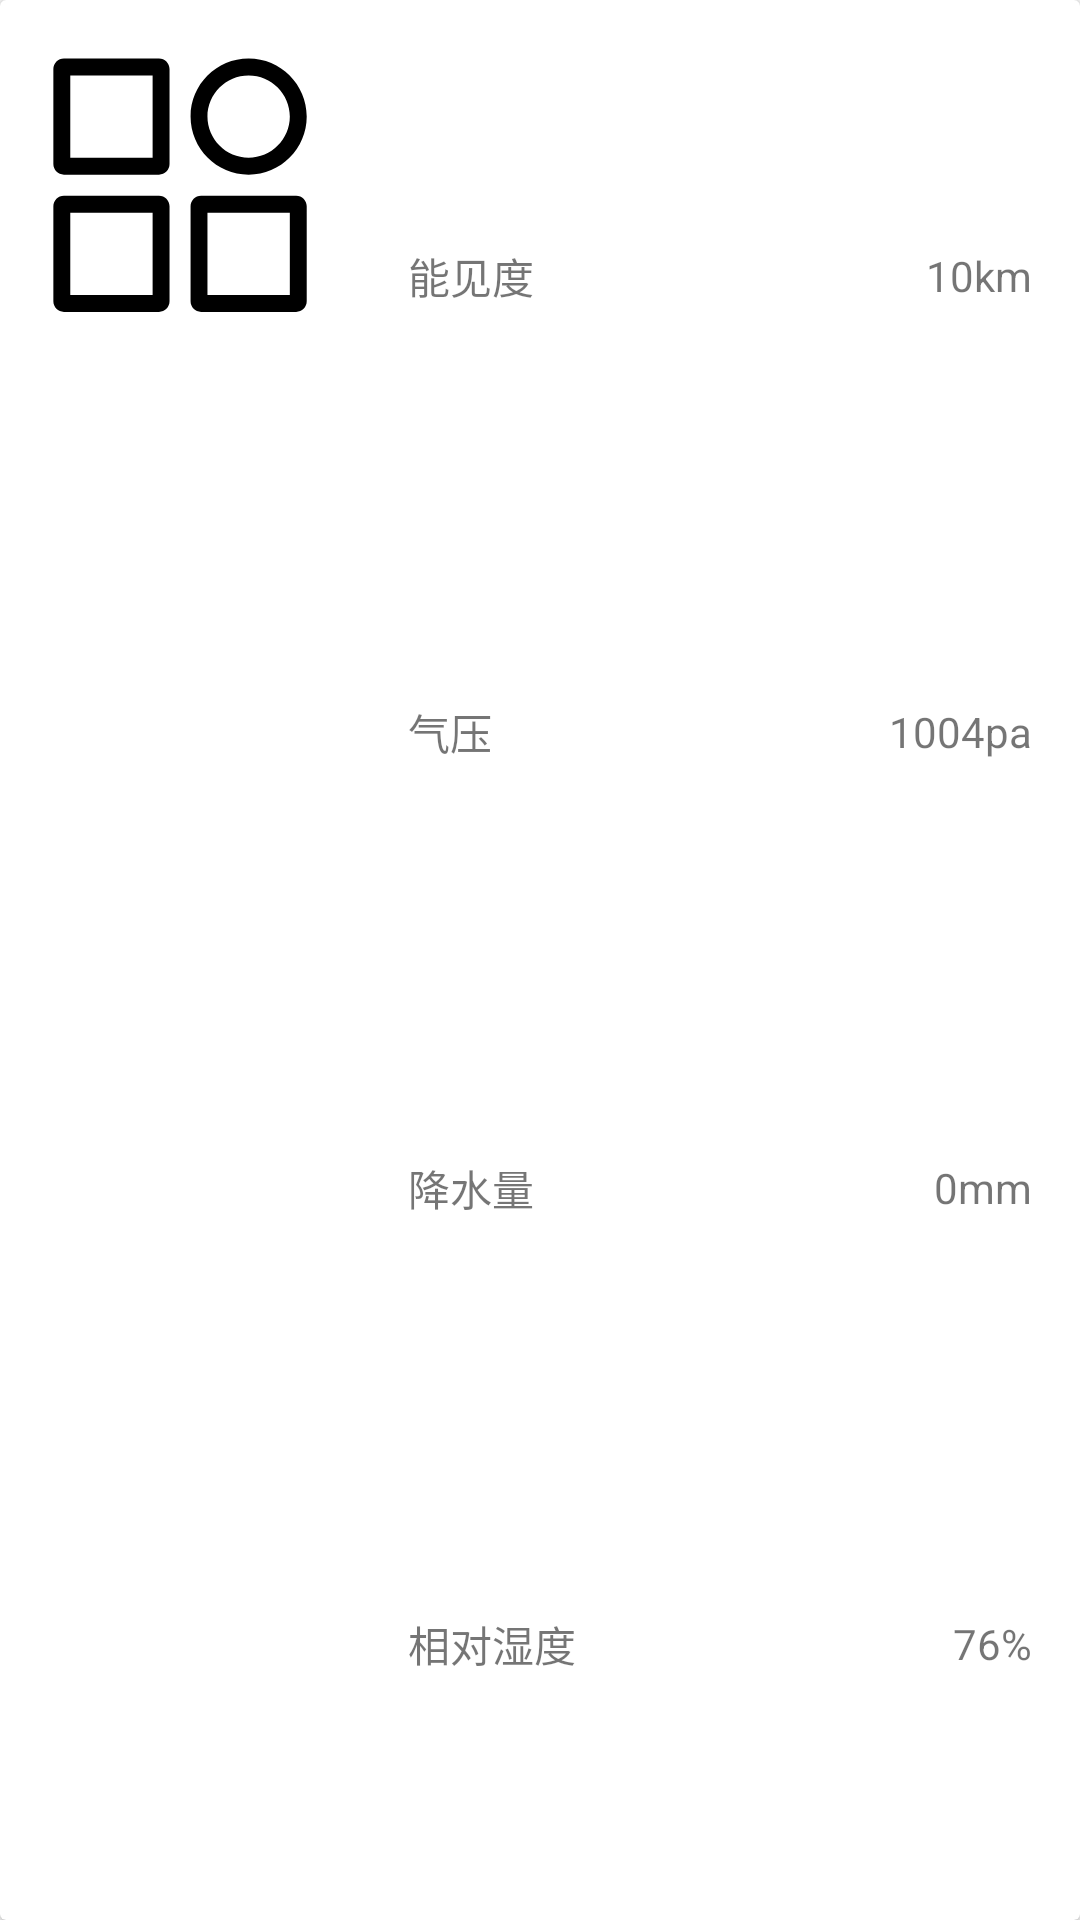

Produce the Android XML layout that renders to this screen, including the resource entries it uses.
<!-- AndroidManifest.xml: application theme themeDefault -->
<!-- res/layout/part_other_card.xml -->
<?xml version="1.0" encoding="utf-8"?>
<android.support.v7.widget.CardView xmlns:android="http://schemas.android.com/apk/res/android"
    android:orientation="vertical" android:layout_width="match_parent"
    android:layout_height="wrap_content"
    android:layout_marginTop="8dp"
    android:layout_marginBottom="8dp"
    android:layout_marginStart="16dp"
    android:layout_marginEnd="16dp"
    android:id="@+id/partOtherCard">

    <LinearLayout
        android:orientation="horizontal"
        android:layout_width="match_parent"
        android:layout_height="match_parent">
        <ImageView
            android:id="@+id/partOtherImage"
            android:padding="16dp"
            android:src="@drawable/ic_part_other"
            android:layout_width="120dp"
            android:layout_height="120dp" />
        <GridLayout
            android:layout_margin="16dp"
            android:columnCount="2"
            android:rowCount="4"
            android:layout_width="match_parent"
            android:layout_height="match_parent">
            <TextView android:text="能见度" android:id="@+id/partOtherVisTxt" android:layout_rowWeight="1" android:gravity="center"/>
            <TextView android:text="10km" android:id="@+id/partOtherVis" android:layout_gravity="end|center"/>
            <TextView android:text="气压" android:id="@+id/partOtherPresTxt" android:layout_rowWeight="1" android:gravity="center"/>
            <TextView android:text="1004pa" android:id="@+id/partOtherPres" android:layout_gravity="end|center"/>
            <TextView android:text="降水量" android:id="@+id/partOtherPcpnTxt" android:layout_rowWeight="1" android:gravity="center"/>
            <TextView android:text="0mm" android:id="@+id/partOtherPcpn" android:layout_gravity="end|center"/>
            <TextView android:text="相对湿度" android:id="@+id/partOtherHumTxt" android:layout_rowWeight="1" android:gravity="center"/>
            <TextView android:text="76%" android:id="@+id/partOtherHum" android:layout_gravity="end|center"/>
        </GridLayout>
    </LinearLayout>

    
</android.support.v7.widget.CardView>
<!-- resources referenced by this layout -->
<resources>
  <!-- drawable ic_part_other (drawable) -->
  <vector android:height="24dp" android:viewportHeight="1024.0"
      android:viewportWidth="1024.0" android:width="24dp" xmlns:android="http://schemas.android.com/apk/res/android">
      <path android:fillColor="#FF000000" android:pathData="M430.4,573.1 L61.8,573.1C39.2,573.1 20.8,591.4 20.8,614.1L20.8,982.7C20.8,1005.3 39.2,1023.7 61.8,1023.7L430.4,1023.7C453,1023.7 471.4,1005.3 471.4,982.7L471.4,614.1C471.4,591.4 453,573.1 430.4,573.1L430.4,573.1ZM405.8,958.1 L86.4,958.1 86.4,638.6 405.8,638.6 405.8,958.1Z"/>
      <path android:fillColor="#FF000000" android:pathData="M962.6,573.1 L593.9,573.1C571.3,573.1 553,591.4 553,614.1L553,982.7C553,1005.3 571.3,1023.7 593.9,1023.7L962.6,1023.7C985.2,1023.7 1003.5,1005.3 1003.5,982.7L1003.5,614.1C1003.5,591.4 985.2,573.1 962.6,573.1L962.6,573.1ZM938,958.1 L618.5,958.1 618.5,638.6 938,638.6 938,958.1Z"/>
      <path android:fillColor="#FF000000" android:pathData="M430.4,40.7 L61.8,40.7C39.2,40.7 20.8,59 20.8,81.6L20.8,450.3C20.8,472.9 39.2,491.2 61.8,491.2L430.4,491.2C453,491.2 471.4,472.9 471.4,450.3L471.4,81.6C471.4,59 453,40.7 430.4,40.7L430.4,40.7ZM405.8,425.7 L86.4,425.7 86.4,106.2 405.8,106.2 405.8,425.7Z"/>
      <path android:fillColor="#FF000000" android:pathData="M778.2,40.7C653.8,40.7 553,141.5 553,265.9 553,390.4 653.8,491.2 778.2,491.2 902.7,491.2 1003.5,390.4 1003.5,265.9 1003.5,141.5 902.7,40.7 778.2,40.7M778.2,106.2C866.3,106.2 938,177.9 938,265.9 938,354 866.3,425.7 778.2,425.7 690.2,425.7 618.5,354 618.5,265.9 618.5,177.9 690.2,106.2 778.2,106.2"/>
  </vector>
  <style name="themeDefault" parent="Theme.AppCompat.Light.NoActionBar">
          <item name="colorPrimary">@color/colorPrimary</item>
          <item name="colorPrimaryDark">@color/colorPrimaryDark</item>
          <item name="colorAccent">@color/colorAccent</item>
          <item name="android:navigationBarColor">@color/colorPrimary</item>
          <item name="titleTextColor">#ffffff</item>
          <item name="colorControlNormal">#ffffff</item>
      </style>
  <!-- not gathered from this repository: default colours our renderer supplied (Android Studio template values) -->
  <color name="colorPrimary">#FF6200EE</color>
  <color name="colorPrimaryDark">#FF3700B3</color>
  <color name="colorAccent">#FF03DAC5</color>
</resources>
